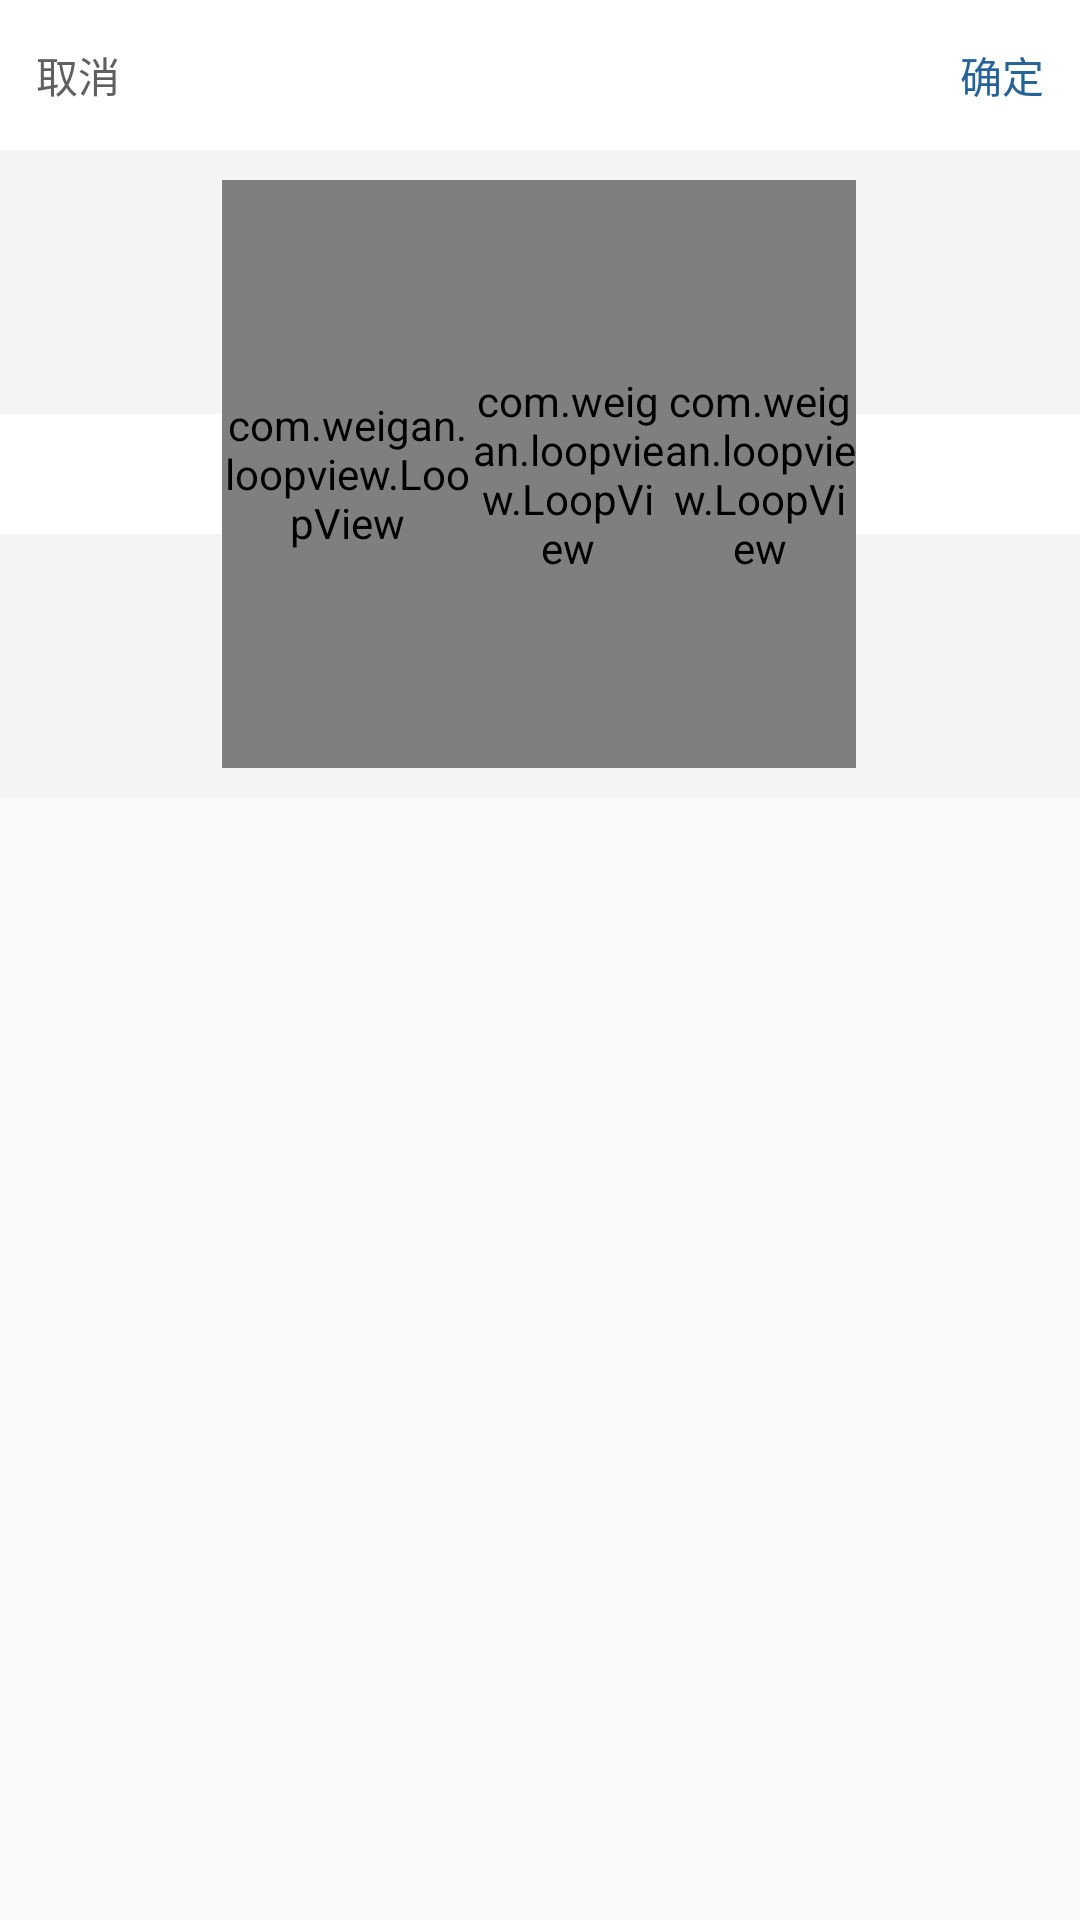

Write the Android layout XML for this screen, with the resource values it uses.
<!-- AndroidManifest.xml: application theme AppTheme -->
<!-- res/layout/picker_date_lay.xml -->
<?xml version="1.0" encoding="utf-8"?>
<RelativeLayout xmlns:android="http://schemas.android.com/apk/res/android"
    android:layout_width="match_parent"
    android:layout_height="wrap_content">
    <LinearLayout
        android:layout_width="match_parent"
        android:layout_height="wrap_content"
        android:id="@+id/picker_rel"
        android:focusableInTouchMode="true"
        android:orientation="vertical">

        <RelativeLayout
            android:layout_width="match_parent"
            android:layout_height="50dp"
            android:background="#FFFFFF">
            <TextView
                android:id="@+id/tv_cancle"
                android:layout_width="wrap_content"
                android:layout_height="match_parent"
                android:text="取消"
                android:gravity="center|left"
                android:textColor="#606060"
                android:textSize="14sp"
                android:paddingLeft="12dp"
                android:paddingRight="12dp"
                android:background="@drawable/selectableitem_background_borderless"/>
            <TextView
                android:id="@+id/tv_true"
                android:layout_width="wrap_content"
                android:layout_height="match_parent"
                android:text="确定"
                android:gravity="center|right"
                android:textColor="#266497"
                android:textSize="14sp"
                android:paddingLeft="12sp"
                android:paddingRight="12sp"
                android:background="@drawable/selectableitem_background_borderless"
                android:layout_alignParentRight="true"/>
        </RelativeLayout>

        <LinearLayout
            android:layout_width="match_parent"
            android:layout_height="216dp"
            android:background="@mipmap/picker_background"
            android:padding="10dp">
            <View
                android:layout_width="0px"
                android:layout_height="match_parent"
                android:layout_weight="1"/>
            <com.weigan.loopview.LoopView
                android:id="@+id/loopView_year"
                android:layout_width="0px"
                android:layout_height="match_parent"
                android:layout_weight="1.3" />
            <com.weigan.loopview.LoopView
                android:id="@+id/loopView_month"
                android:layout_width="0px"
                android:layout_height="match_parent"
                android:layout_weight="1" />
            <com.weigan.loopview.LoopView
                android:id="@+id/loopView_day"
                android:layout_width="0px"
                android:layout_height="match_parent"
                android:layout_weight="1"/>
            <View
                android:layout_width="0px"
                android:layout_height="match_parent"
                android:layout_weight="1"/>
        </LinearLayout>

    </LinearLayout>
</RelativeLayout>
<!-- resources referenced by this layout -->
<resources>
  <!-- drawable selectableitem_background_borderless (drawable) -->
  <?xml version="1.0" encoding="utf-8"?>
  <selector xmlns:android="http://schemas.android.com/apk/res/android" android:exitFadeDuration="@android:integer/config_shortAnimTime">
  
      <item android:drawable="@color/primary_translucent" android:state_pressed="true"/>
      <item android:drawable="@color/transparent"/>
  </selector>
  <!-- mipmap picker_background: png bitmap (mipmap-xhdpi, 2490 bytes) -->
  <style name="AppTheme" parent="Theme.AppCompat.Light.DarkActionBar">
          
          <item name="colorPrimary">@color/colorPrimary</item>
          <item name="colorPrimaryDark">@color/colorPrimaryDark</item>
          <item name="colorAccent">@color/colorAccent</item>
      </style>
  <color name="primary_translucent">#66266497</color>
  <color name="transparent">#00000000</color>
  <color name="colorPrimary">#3F51B5</color>
  <color name="colorPrimaryDark">#303F9F</color>
  <color name="colorAccent">#FF4081</color>
</resources>
